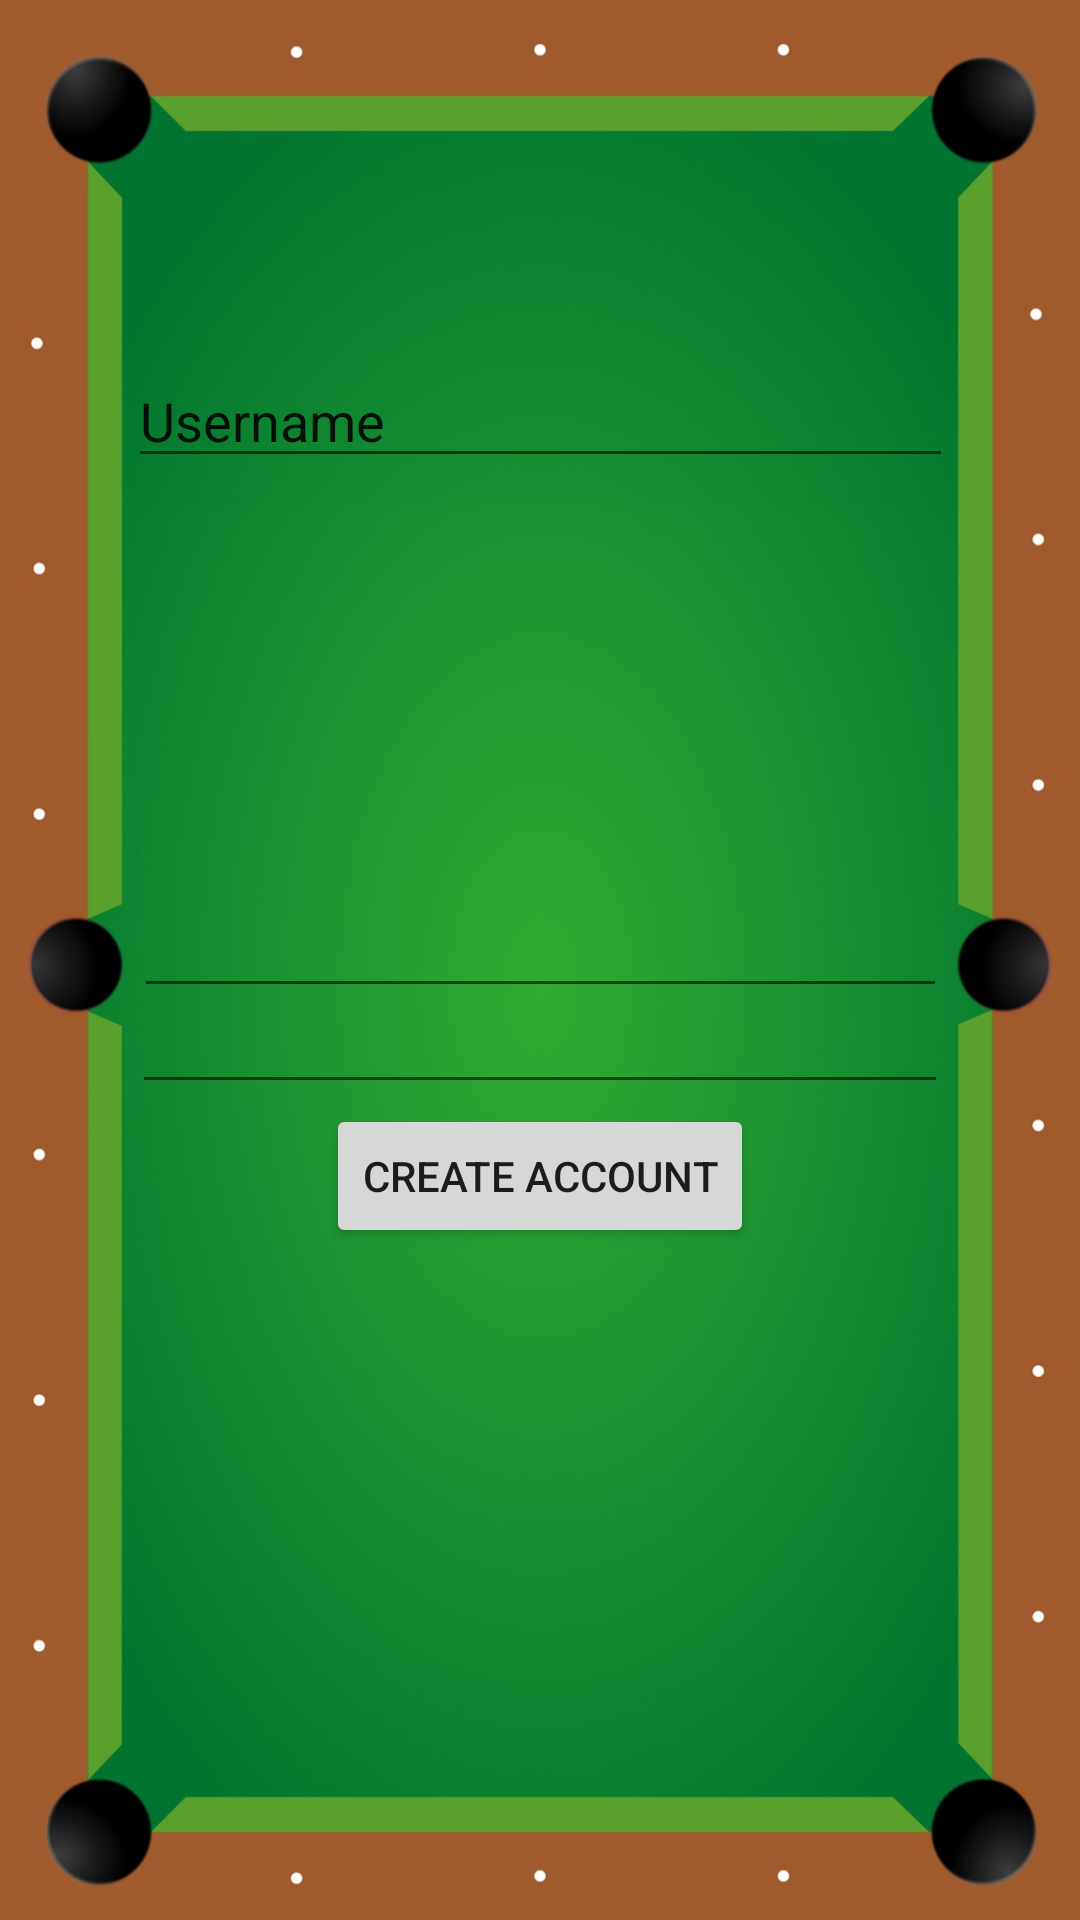

This screen was rendered from an Android layout file. Write that file and the resources it references.
<!-- AndroidManifest.xml: application theme AppTheme -->
<!-- res/layout/activity_create_account.xml -->
<?xml version="1.0" encoding="utf-8"?>
<android.support.constraint.ConstraintLayout xmlns:android="http://schemas.android.com/apk/res/android"
    xmlns:app="http://schemas.android.com/apk/res-auto"
    xmlns:tools="http://schemas.android.com/tools"
    android:layout_width="match_parent"
    android:layout_height="match_parent"
    android:background="@drawable/pooltable"
    tools:context="csc483.scoremaster.CreateAccountActivity">

    <EditText
        android:id="@+id/enterPassword"
        android:layout_width="271dp"
        android:layout_height="32dp"
        android:ems="10"
        android:inputType="textPassword"
        tools:layout_editor_absoluteX="57dp"
        tools:layout_editor_absoluteY="270dp"
        app:layout_constraintLeft_toLeftOf="parent"
        app:layout_constraintRight_toRightOf="parent"
        app:layout_constraintTop_toTopOf="parent"
        app:layout_constraintBottom_toBottomOf="parent"
        app:layout_constraintTop_toBottomOf="@+id/username" />

    <EditText
        android:id="@+id/username"
        android:layout_width="275dp"
        android:layout_height="39dp"
        android:ems="10"
        android:inputType="textPersonName"
        android:singleLine="false"
        android:text="Username"
        app:layout_constraintLeft_toLeftOf="parent"
        app:layout_constraintRight_toRightOf="parent"
        app:layout_constraintTop_toTopOf="parent"
        app:layout_constraintBottom_toBottomOf="parent"
        app:layout_constraintVertical_bias="0.2" />

    <EditText
        android:id="@+id/repeatPassword"
        android:layout_width="272dp"
        android:layout_height="32dp"
        android:ems="10"
        android:inputType="textPassword"
        app:layout_constraintLeft_toLeftOf="parent"
        app:layout_constraintRight_toRightOf="parent"
        app:layout_constraintTop_toBottomOf="@+id/enterPassword" />

    <Button
        android:id="@+id/CreateAccountButton"
        android:layout_width="wrap_content"
        android:layout_height="wrap_content"
        android:text="Create Account"
        tools:layout_editor_absoluteX="120dp"
        tools:layout_editor_absoluteY="384dp"
        app:layout_constraintLeft_toLeftOf="parent"
        app:layout_constraintRight_toRightOf="parent"
        app:layout_constraintTop_toBottomOf="@+id/repeatPassword"/>

</android.support.constraint.ConstraintLayout>
<!-- resources referenced by this layout -->
<resources>
  <!-- drawable pooltable: jpg bitmap (drawable, 113007 bytes) -->
  <style name="AppTheme" parent="Theme.AppCompat.Light.DarkActionBar">
          
          <item name="colorPrimary">@color/colorPrimary</item>
          <item name="colorPrimaryDark">@color/colorPrimaryDark</item>
          <item name="colorAccent">@color/colorAccent</item>
      </style>
  <!-- not gathered from this repository: default colours our renderer supplied (Android Studio template values) -->
  <color name="colorPrimary">#FF6200EE</color>
  <color name="colorPrimaryDark">#FF3700B3</color>
  <color name="colorAccent">#FF03DAC5</color>
</resources>
